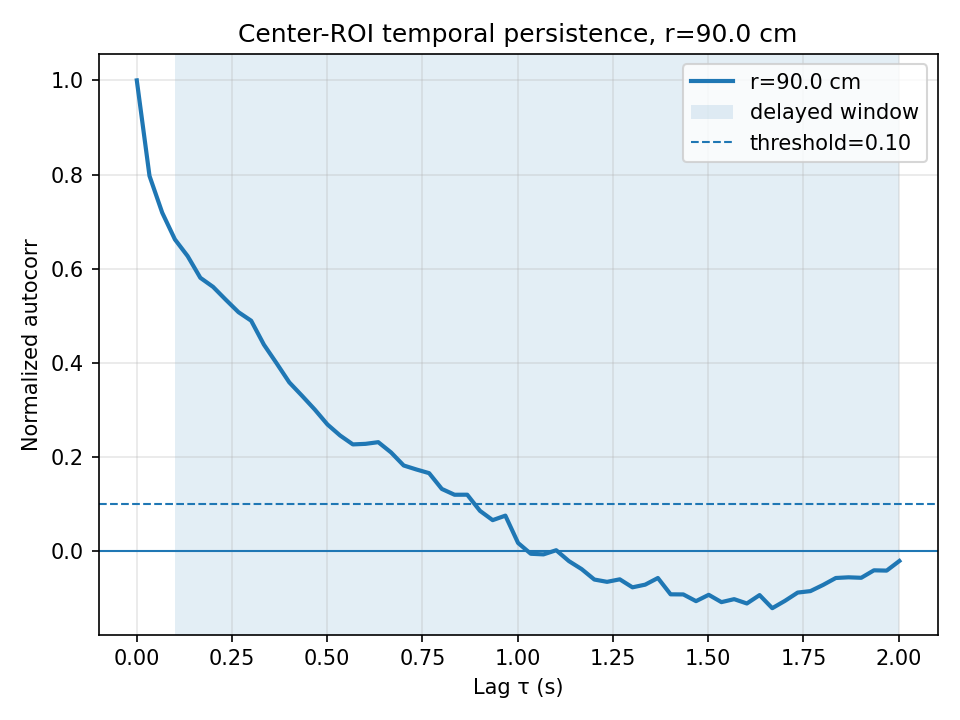

Data behind this chart, as committed beside it:
video_number, r_local_cm, r_global_cm, tau_sec, autocorr, min_lag_sec, max_lag_sec, persistence_threshold
4, 90, 90, 0.00000000, 1, 0.1001, 2.002, 0.1
4, 90, 90, 0.03337, 0.7972, 0.1001, 2.002, 0.1
4, 90, 90, 0.06673, 0.7191, 0.1001, 2.002, 0.1
4, 90, 90, 0.1001, 0.6623, 0.1001, 2.002, 0.1
4, 90, 90, 0.1335, 0.6269, 0.1001, 2.002, 0.1
4, 90, 90, 0.1668, 0.5808, 0.1001, 2.002, 0.1
4, 90, 90, 0.2002, 0.5616, 0.1001, 2.002, 0.1
4, 90, 90, 0.2336, 0.5343, 0.1001, 2.002, 0.1
4, 90, 90, 0.2669, 0.5079, 0.1001, 2.002, 0.1
4, 90, 90, 0.3003, 0.4897, 0.1001, 2.002, 0.1
4, 90, 90, 0.3337, 0.439, 0.1001, 2.002, 0.1
4, 90, 90, 0.367, 0.3994, 0.1001, 2.002, 0.1
4, 90, 90, 0.4004, 0.3588, 0.1001, 2.002, 0.1
4, 90, 90, 0.4338, 0.3304, 0.1001, 2.002, 0.1
4, 90, 90, 0.4671, 0.3012, 0.1001, 2.002, 0.1
4, 90, 90, 0.5005, 0.2695, 0.1001, 2.002, 0.1
4, 90, 90, 0.5339, 0.2459, 0.1001, 2.002, 0.1
4, 90, 90, 0.5672, 0.2271, 0.1001, 2.002, 0.1
4, 90, 90, 0.6006, 0.2283, 0.1001, 2.002, 0.1
4, 90, 90, 0.634, 0.2319, 0.1001, 2.002, 0.1
4, 90, 90, 0.6673, 0.2102, 0.1001, 2.002, 0.1
4, 90, 90, 0.7007, 0.1824, 0.1001, 2.002, 0.1
4, 90, 90, 0.7341, 0.1739, 0.1001, 2.002, 0.1
4, 90, 90, 0.7674, 0.1661, 0.1001, 2.002, 0.1
4, 90, 90, 0.8008, 0.1325, 0.1001, 2.002, 0.1
4, 90, 90, 0.8342, 0.1202, 0.1001, 2.002, 0.1
4, 90, 90, 0.8675, 0.1203, 0.1001, 2.002, 0.1
4, 90, 90, 0.9009, 0.08609, 0.1001, 2.002, 0.1
4, 90, 90, 0.9343, 0.06629, 0.1001, 2.002, 0.1
4, 90, 90, 0.9676, 0.07586, 0.1001, 2.002, 0.1
4, 90, 90, 1.001, 0.01784, 0.1001, 2.002, 0.1
4, 90, 90, 1.034, -0.005091, 0.1001, 2.002, 0.1
4, 90, 90, 1.068, -0.006384, 0.1001, 2.002, 0.1
4, 90, 90, 1.101, 0.002438, 0.1001, 2.002, 0.1
4, 90, 90, 1.134, -0.02069, 0.1001, 2.002, 0.1
4, 90, 90, 1.168, -0.03767, 0.1001, 2.002, 0.1
4, 90, 90, 1.201, -0.0598, 0.1001, 2.002, 0.1
4, 90, 90, 1.235, -0.0647, 0.1001, 2.002, 0.1
4, 90, 90, 1.268, -0.05936, 0.1001, 2.002, 0.1
4, 90, 90, 1.301, -0.07635, 0.1001, 2.002, 0.1
4, 90, 90, 1.335, -0.07067, 0.1001, 2.002, 0.1
4, 90, 90, 1.368, -0.05657, 0.1001, 2.002, 0.1
4, 90, 90, 1.401, -0.0912, 0.1001, 2.002, 0.1
4, 90, 90, 1.435, -0.09141, 0.1001, 2.002, 0.1
4, 90, 90, 1.468, -0.1057, 0.1001, 2.002, 0.1
4, 90, 90, 1.502, -0.09224, 0.1001, 2.002, 0.1
4, 90, 90, 1.535, -0.1078, 0.1001, 2.002, 0.1
4, 90, 90, 1.568, -0.1014, 0.1001, 2.002, 0.1
4, 90, 90, 1.602, -0.1107, 0.1001, 2.002, 0.1
4, 90, 90, 1.635, -0.09284, 0.1001, 2.002, 0.1
4, 90, 90, 1.668, -0.1206, 0.1001, 2.002, 0.1
4, 90, 90, 1.702, -0.105, 0.1001, 2.002, 0.1
4, 90, 90, 1.735, -0.08746, 0.1001, 2.002, 0.1
4, 90, 90, 1.768, -0.08438, 0.1001, 2.002, 0.1
4, 90, 90, 1.802, -0.07124, 0.1001, 2.002, 0.1
4, 90, 90, 1.835, -0.05651, 0.1001, 2.002, 0.1
4, 90, 90, 1.869, -0.05509, 0.1001, 2.002, 0.1
4, 90, 90, 1.902, -0.0561, 0.1001, 2.002, 0.1
4, 90, 90, 1.935, -0.04023, 0.1001, 2.002, 0.1
4, 90, 90, 1.969, -0.04084, 0.1001, 2.002, 0.1
... 1 more rows
